Run: headless pygame with SDL's dummy video driver; simulated clock (each Clock.tick advances the game by its frame time, no real sleeping); random seed 0; keys injected as events and as key.get_pressed() state; no mouse input.
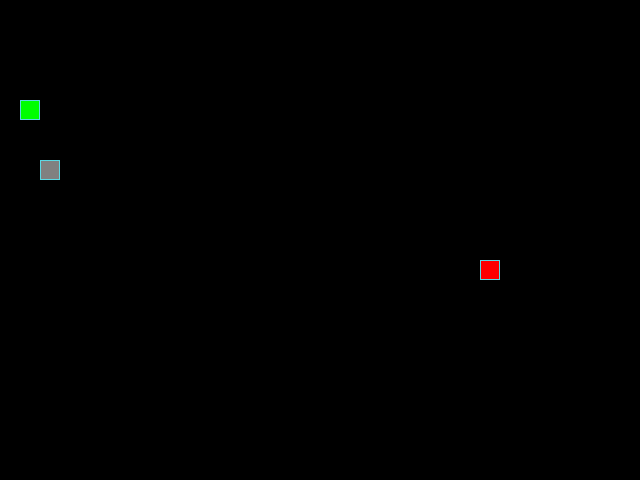
Frame 1 of 4 · flips 1–60 · no input
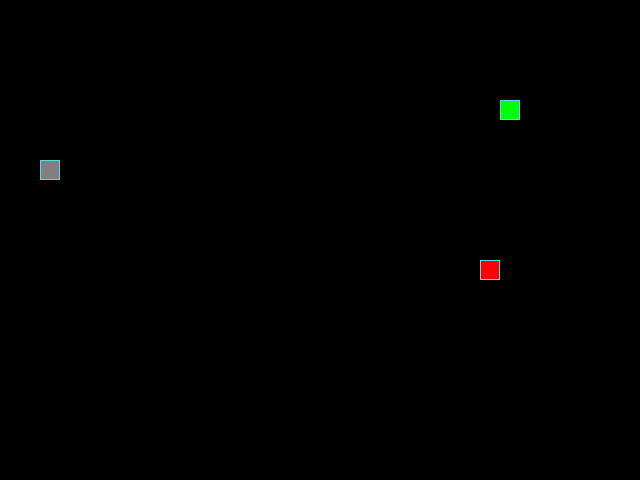
Frame 2 of 4 · flips 61–180 · tapped SPACE, RETURN · held RIGHT (→), D
Frame 3 of 4 · flips 181–300 · held DOWN (↓), S · screen unchanged from frame 2, image omitted
Frame 4 of 4 · flips 301–420 · held LEFT (←), A, UP (↑), W · screen same as frame 1, image omitted

The pygame program that drew these frames:

from random import choice, randint

import pygame

# Константы для размеров поля и сетки:
SCREEN_WIDTH, SCREEN_HEIGHT = 640, 480
GRID_SIZE = 20
GRID_WIDTH = SCREEN_WIDTH // GRID_SIZE
GRID_HEIGHT = SCREEN_HEIGHT // GRID_SIZE

# Направления движения:
UP = (0, -1)
DOWN = (0, 1)
LEFT = (-1, 0)
RIGHT = (1, 0)

# Цвет фона - черный:
BOARD_BACKGROUND_COLOR = (0, 0, 0)

# Цвет границы ячейки
BORDER_COLOR = (93, 216, 228)

# Цвет яблока
APPLE_COLOR = (255, 0, 0)

# Цвет змейки
SNAKE_COLOR = (0, 255, 0)

# Скорость движения змейки:
SPEED = 10

# Настройка игрового окна:
screen = pygame.display.set_mode((SCREEN_WIDTH, SCREEN_HEIGHT), 0, 32)

# Заголовок окна игрового поля:
pygame.display.set_caption('Змейка')

# Настройка времени:
clock = pygame.time.Clock()


class GameObject:
    """Базовый класс для игровых объектов, яблоко, камень и змейка."""

    def __init__(self, position=(0, 0), body_color=(255, 255, 255)):
        self.position = position
        self.body_color = body_color

    # Метод вызова случайной позиции объекта на игровом поле
    def randomize_position(self):
        """Метод для случайного размещения объекта на игровом поле."""
        x_cell = randint(0, GRID_WIDTH - 1)
        y_cell = randint(0, GRID_HEIGHT - 1)

        new_x = x_cell * GRID_SIZE
        new_y = y_cell * GRID_SIZE

        self.position = (new_x, new_y)

    def draw(self):
        """Метод для отрисовки объекта на игровом поле."""
        pass


class Apple(GameObject):
    """Класс для яблока, наследуется от GameObject."""

    def __init__(self, position=(0, 0), body_color=APPLE_COLOR):
        super().__init__(position, body_color)

    def draw(self):
        """Отрисовка яблока на игровом поле."""
        rect = pygame.Rect(self.position, (GRID_SIZE, GRID_SIZE))
        pygame.draw.rect(screen, self.body_color, rect)
        pygame.draw.rect(screen, BORDER_COLOR, rect, 1)


class Rock(GameObject):
    """Класс для камня, наследуется от GameObject."""

    def __init__(self, position=None, body_color=(128, 128, 128)):
        super().__init__(position, body_color)

    def draw(self):
        """Отрисовка камня на игровом поле."""
        rect = pygame.Rect(self.position, (GRID_SIZE, GRID_SIZE))
        pygame.draw.rect(screen, self.body_color, rect)
        pygame.draw.rect(screen, BORDER_COLOR, rect, 1)


class Snake(GameObject):
    """Класс для змейки, наследуется от GameObject."""

    def __init__(self, position=((SCREEN_WIDTH // 2), (SCREEN_HEIGHT // 2)),
                 body_color=SNAKE_COLOR, length=1, direction=RIGHT,
                 next_direction=None):
        self.position = position
        self.positions = [position]
        self.body_color = body_color
        self.length = length
        self.direction = direction
        self.next_direction = next_direction
        self.last = None

    def get_head_position(self):
        """Метод для получения позиции головы змейки."""
        return self.positions[0]

    def move(self):
        """Метод для перемещения змейки на игровом поле."""
        head = self.get_head_position()
        new_head = (head[0] + self.direction[0] * GRID_SIZE,
                    head[1] + self.direction[1] * GRID_SIZE)

        if new_head[0] < 0:
            new_head = (SCREEN_WIDTH - GRID_SIZE, new_head[1])
        elif new_head[0] >= SCREEN_WIDTH:
            new_head = (0, new_head[1])
        elif new_head[1] < 0:
            new_head = (new_head[0], SCREEN_HEIGHT - GRID_SIZE)
        elif new_head[1] >= SCREEN_HEIGHT:
            new_head = (new_head[0], 0)

        self.positions.insert(0, new_head)
        # Удаление последнего сегмента змейки, если длина больше текущей длины
        if len(self.positions) > self.length:
            self.last = self.positions.pop()

    def reset(self, position):
        """Метод для сброса змейки в начальное состояние."""
        self.positions = [position]
        self.length = 1
        self.direction = choice([UP, DOWN, LEFT, RIGHT])
        self.next_direction = None
        self.last = None

    def update_direction(self):
        """Метод для обновления направления движения змейки."""
        if self.next_direction:
            self.direction = self.next_direction
            self.next_direction = None

    def draw(self):
        """Метод для отрисовки змейки на игровом поле."""
        for position in self.positions[:-1]:
            rect = (pygame.Rect(position, (GRID_SIZE, GRID_SIZE)))
            pygame.draw.rect(screen, self.body_color, rect)
            pygame.draw.rect(screen, BORDER_COLOR, rect, 1)

        # Отрисовка головы змейки
        head_rect = pygame.Rect(self.positions[0], (GRID_SIZE, GRID_SIZE))
        pygame.draw.rect(screen, self.body_color, head_rect)
        pygame.draw.rect(screen, BORDER_COLOR, head_rect, 1)

        # Затирание последнего сегмента
        if self.last:
            last_rect = pygame.Rect(self.last, (GRID_SIZE, GRID_SIZE))
            pygame.draw.rect(screen, BOARD_BACKGROUND_COLOR, last_rect)


def handle_keys(game_object):
    """Функция для обработки нажатий клавиш пользователем."""
    for event in pygame.event.get():
        if event.type == pygame.QUIT:
            pygame.quit()
            raise SystemExit
        elif event.type == pygame.KEYDOWN:
            if event.key == pygame.K_UP and game_object.direction != DOWN:
                game_object.next_direction = UP
            elif event.key == pygame.K_DOWN and game_object.direction != UP:
                game_object.next_direction = DOWN
            elif event.key == pygame.K_LEFT and game_object.direction != RIGHT:
                game_object.next_direction = LEFT
            elif event.key == pygame.K_RIGHT and game_object.direction != LEFT:
                game_object.next_direction = RIGHT


def main():
    """Главная функция для запуска игры."""
    pygame.init()
    print("Игра 'Змейка' запущена. Управление: стрелки на клавиатуре.")

    apple = Apple((0, 0))
    apple.randomize_position()
    rock = Rock((0, 0))
    rock.randomize_position()
    while rock.position == apple.position:
        rock.randomize_position()
    snake = Snake((GRID_SIZE * 5, GRID_SIZE * 5))

    while True:
        clock.tick(SPEED)

        handle_keys(snake)
        snake.update_direction()
        snake.move()
        if snake.get_head_position() == apple.position:
            snake.length += 1
            apple.randomize_position()
        if snake.get_head_position() in snake.positions[1:]:
            snake.reset((GRID_SIZE * 5, GRID_SIZE * 5))
            apple.randomize_position()
        if snake.get_head_position() == rock.position:
            snake.reset((GRID_SIZE * 5, GRID_SIZE * 5))
            apple.randomize_position()
            rock.randomize_position()
        screen.fill(BOARD_BACKGROUND_COLOR)
        apple.draw()
        snake.draw()
        rock.draw()
        pygame.display.update()


if __name__ == '__main__':
    main()
